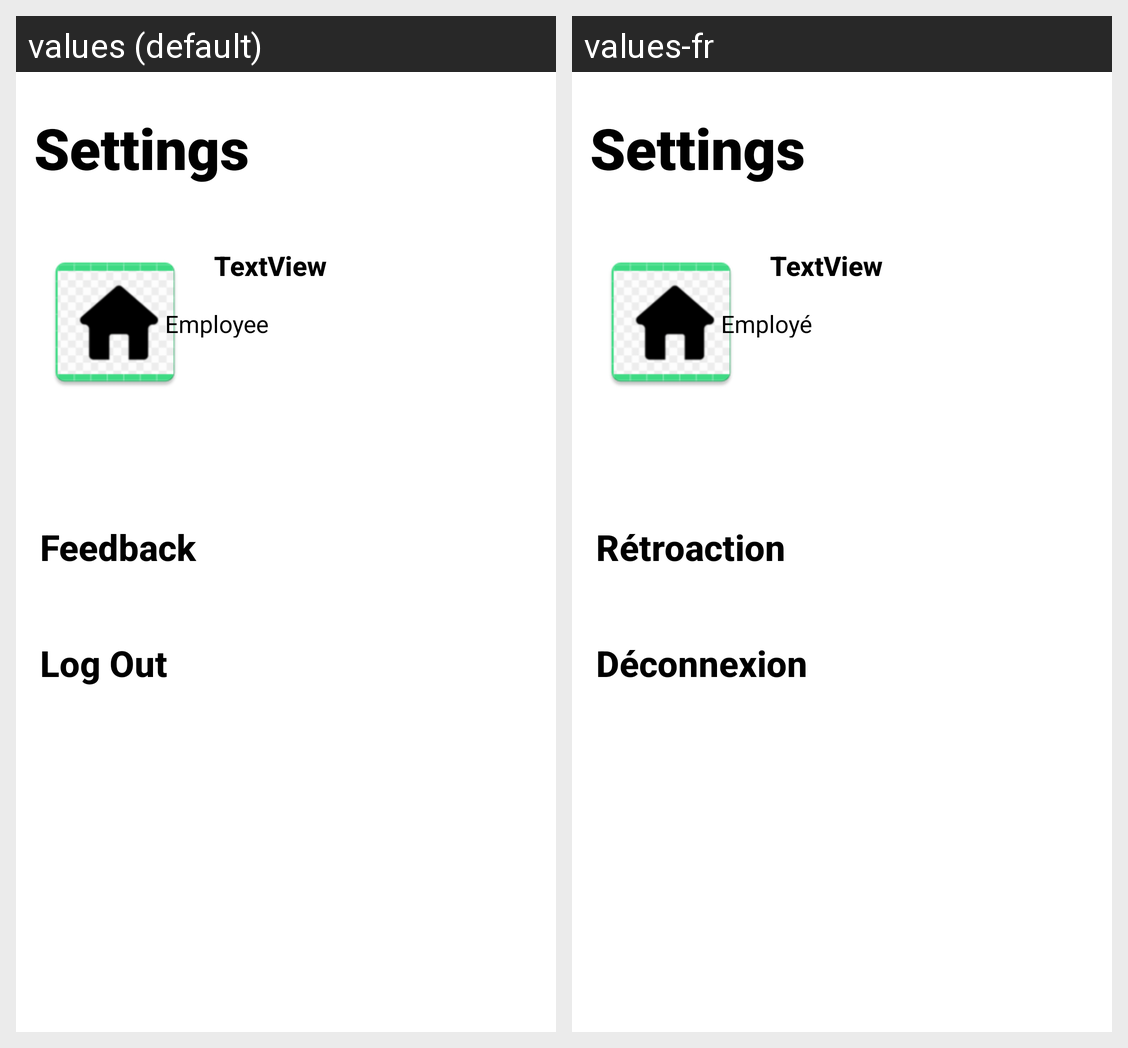

The same Android screen rendered under two of its app's locales, left to right. List the strings drawn on it with the default value and each locale's translation.
Android screen res/layout/fragment_settings.xml rendered under 2 locales, left to right: values (default), values-fr. Device: Nexus 5 (rendered at 1080×1920; each locale shown at half size, 540×960, under a caption strip naming it); theme Theme.SmartProduceManagementSystem.
Strings drawn on this screen, with the default value and each locale's value (text and hints the layout hard-codes, and strings that could not be matched under every locale, appear in the picture but are not listed):

log_out
  values: Log Out
  values-fr: Déconnexion

feedback
  values: Feedback
  values-fr: Rétroaction

settings
  values: Settings
  values-fr: Settings

textview
  values: TextView
  values-fr: TextView

employee
  values: Employee
  values-fr: Employé
